Run: headless pygame with SDL's dummy video driver; simulated clock (each Clock.tick advances the game by its frame time, no real sleeping); random seed 0; keys injected as events and as key.get_pressed() state; no mouse input.
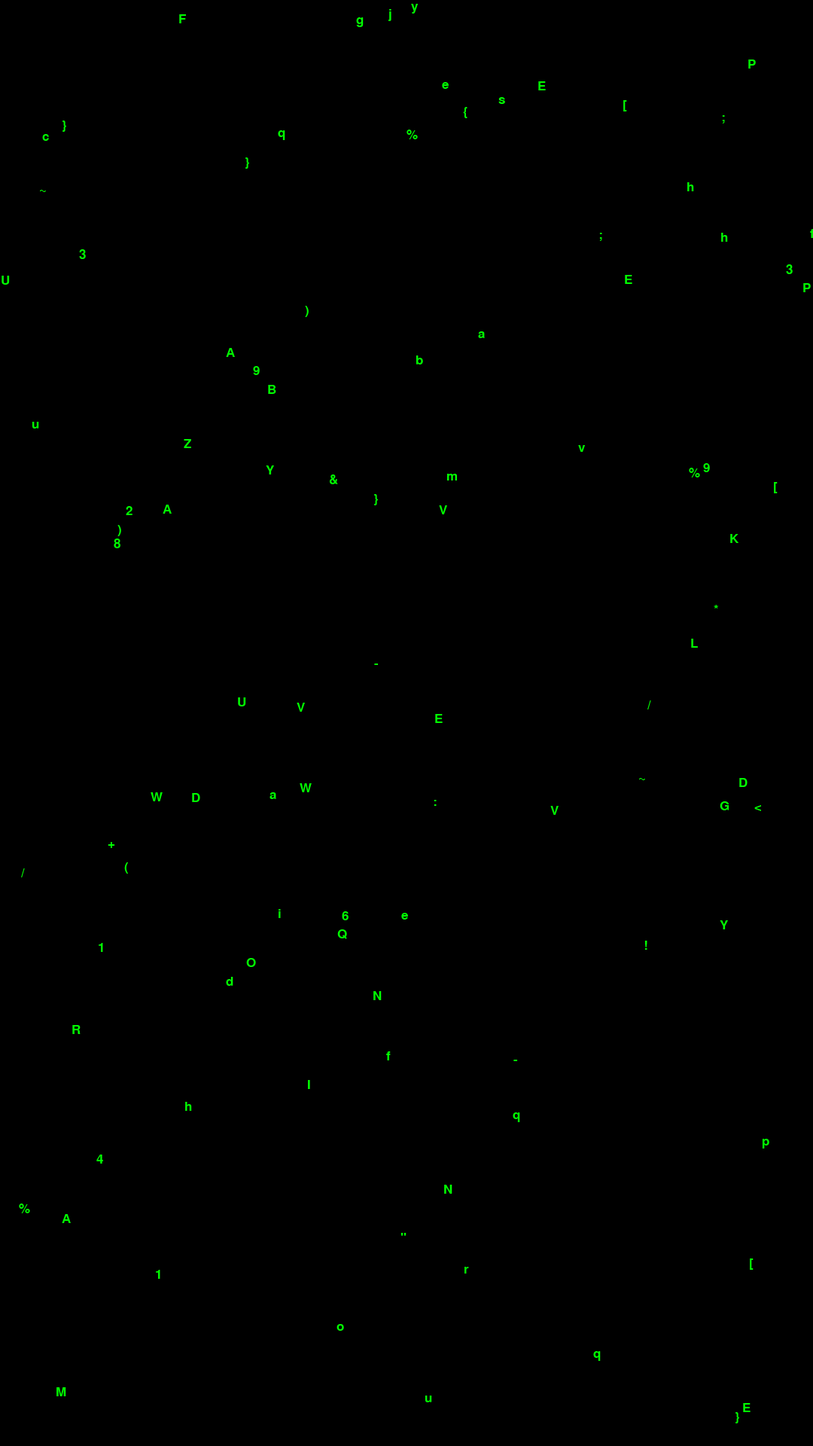
Frame 1 of 4 · flips 1–60 · no input
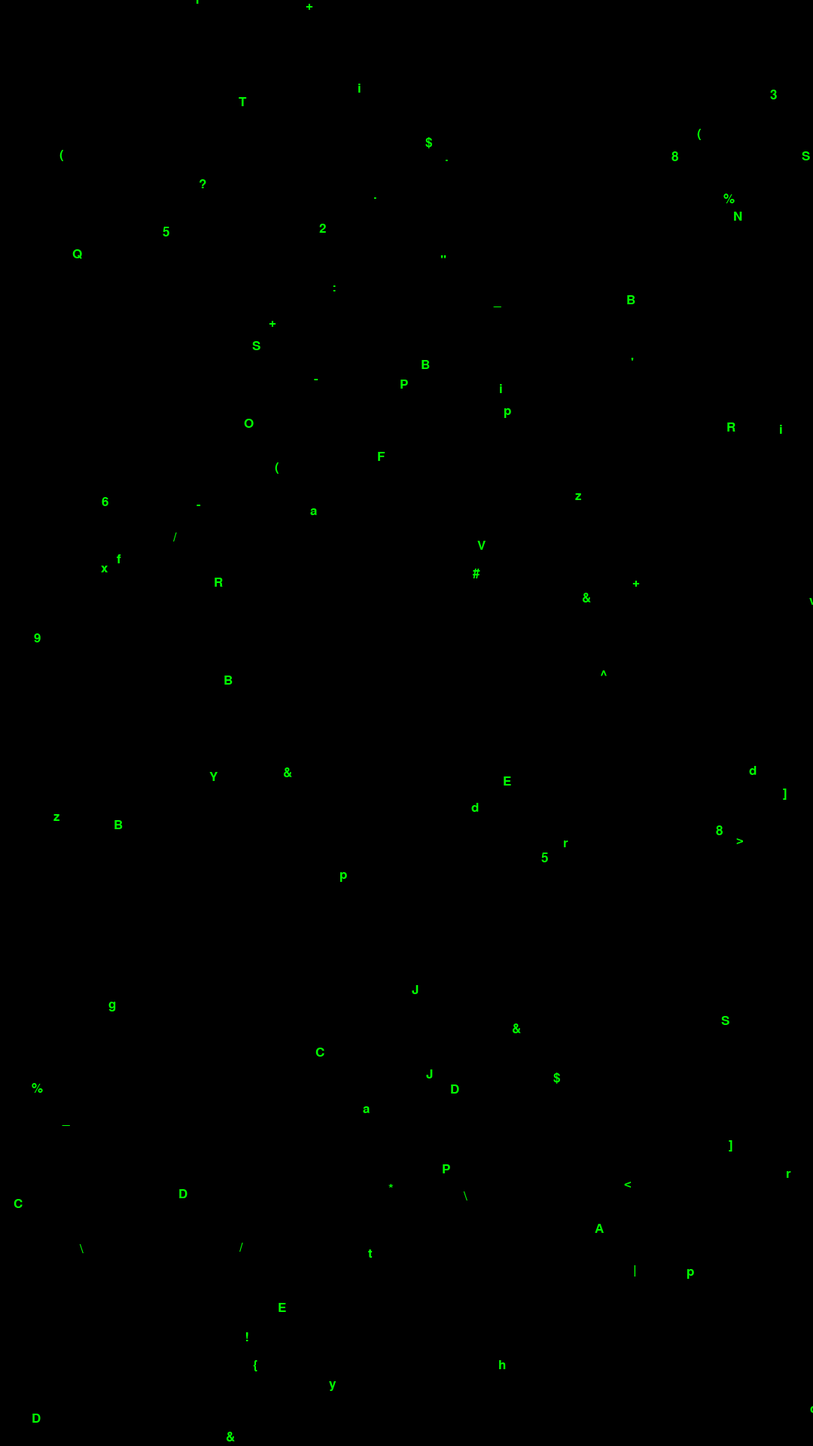
Frame 2 of 4 · flips 61–180 · tapped SPACE, RETURN · held RIGHT (→), D
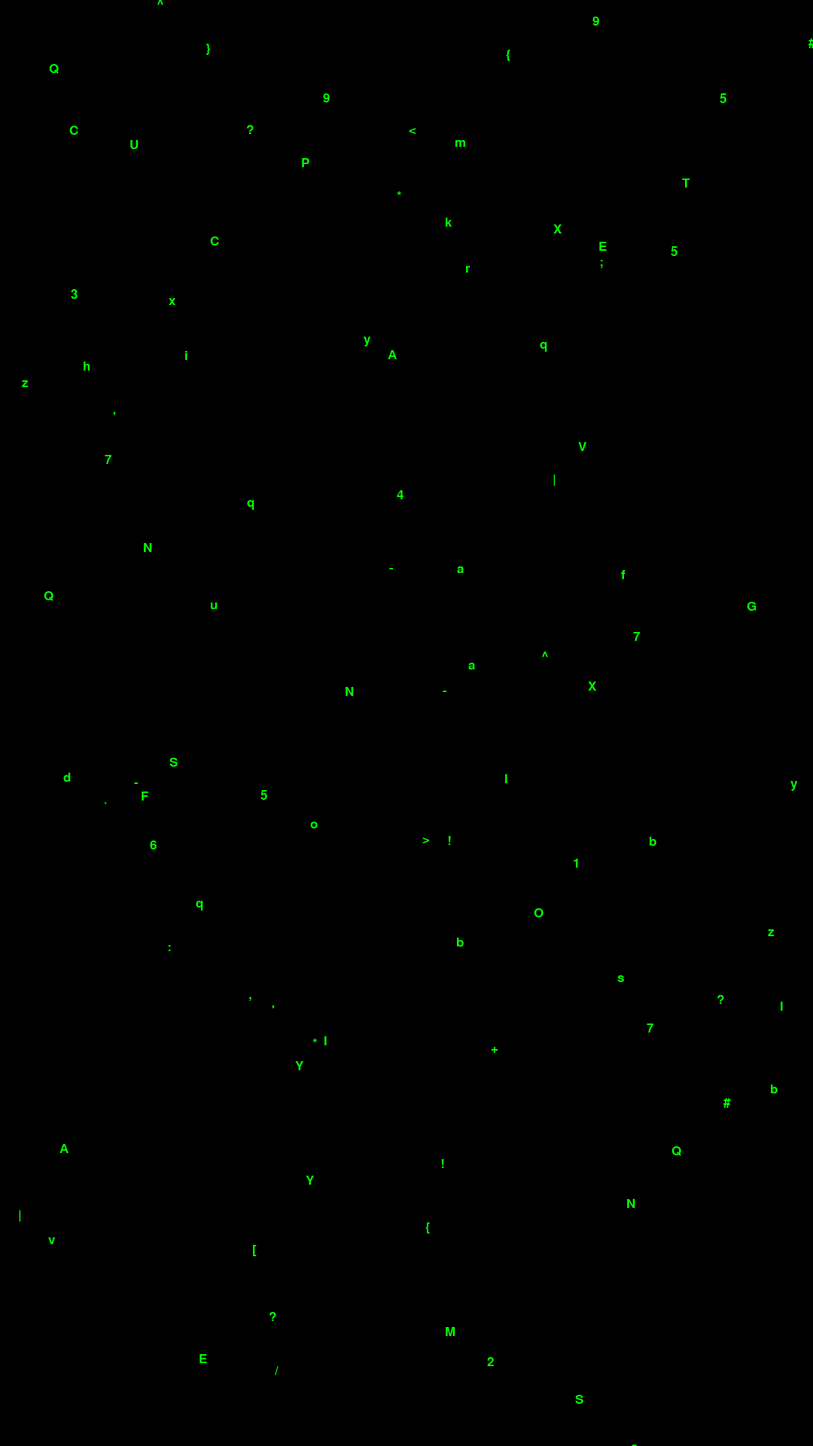
Frame 3 of 4 · flips 181–300 · held DOWN (↓), S
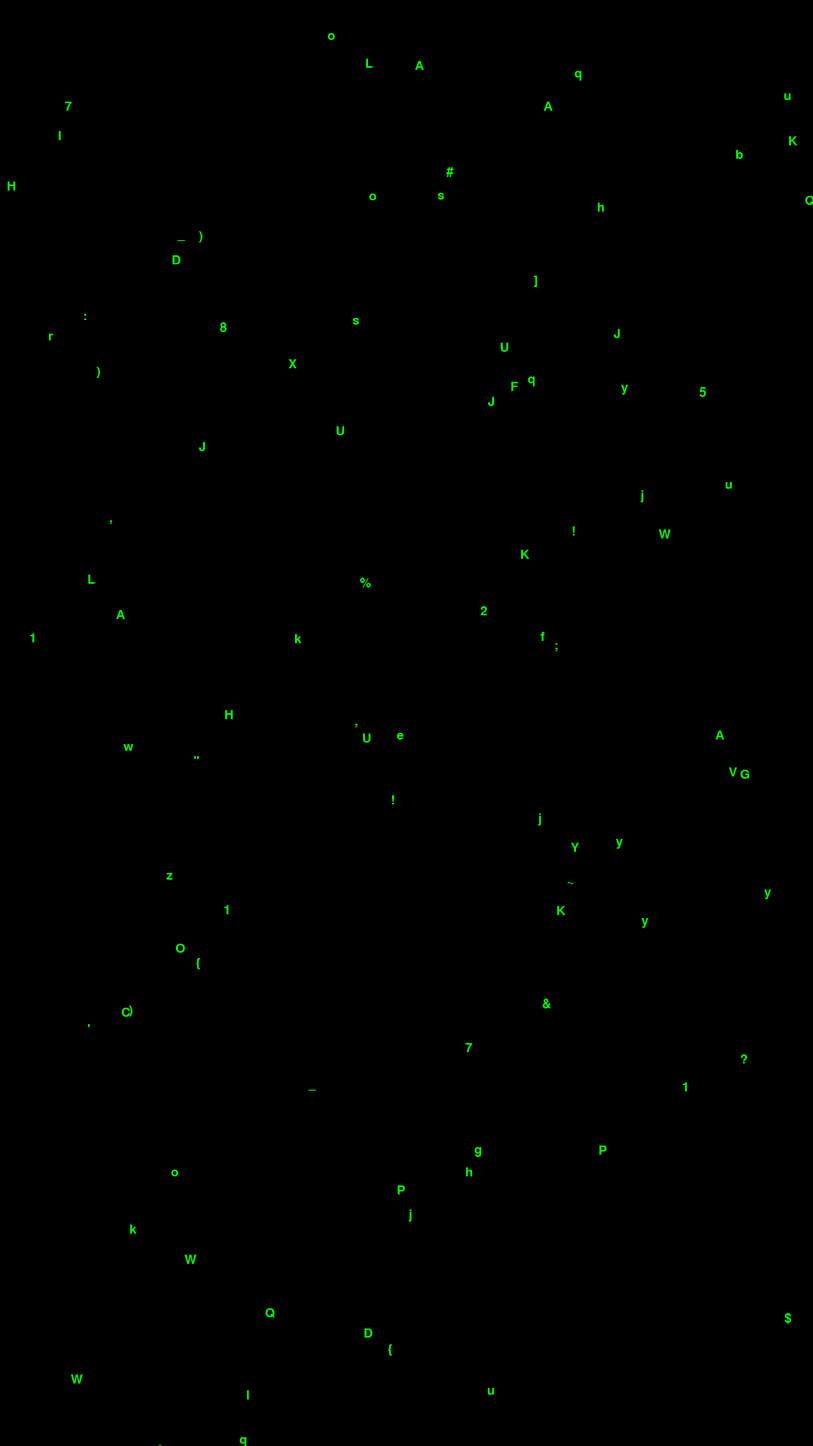
Frame 4 of 4 · flips 301–420 · held LEFT (←), A, UP (↑), W

The pygame program that drew these frames:

import pygame
import random

# initialize pygame
pygame.init()

# set window size
window_size = (1080, 1920)
screen = pygame.display.set_mode(window_size)

# set colors
white = (255, 255, 255)
green = (0, 255, 0)

# set font
font = pygame.font.SysFont(None, 25)

# create list of characters
chars = []
for i in range(33, 127):
    chars.append(chr(i))

# create list of drops
drops = []
for i in range(100):
    drops.append([random.randint(0, window_size[0]), random.randint(0, window_size[1]), random.randint(10, 20)])

# set clock
clock = pygame.time.Clock()

# main loop
while True:
    # handle events
    for event in pygame.event.get():
        if event.type == pygame.QUIT:
            pygame.quit()
            quit()

    # draw background
    screen.fill((0, 0, 0))

    # update drops
    for drop in drops:
        # move drop down
        drop[1] += drop[2]

        # check if drop is off screen
        if drop[1] > window_size[1]:
            # reset drop to top of screen
            drop[0] = random.randint(0, window_size[0])
            drop[1] = random.randint(-100, -10)
            drop[2] = random.randint(10, 20)

        # draw drop
        text = font.render(random.choice(chars), True, green)
        screen.blit(text, (drop[0], drop[1]))

    # update screen
    pygame.display.update()

    # set frame rate
    clock.tick(30)
